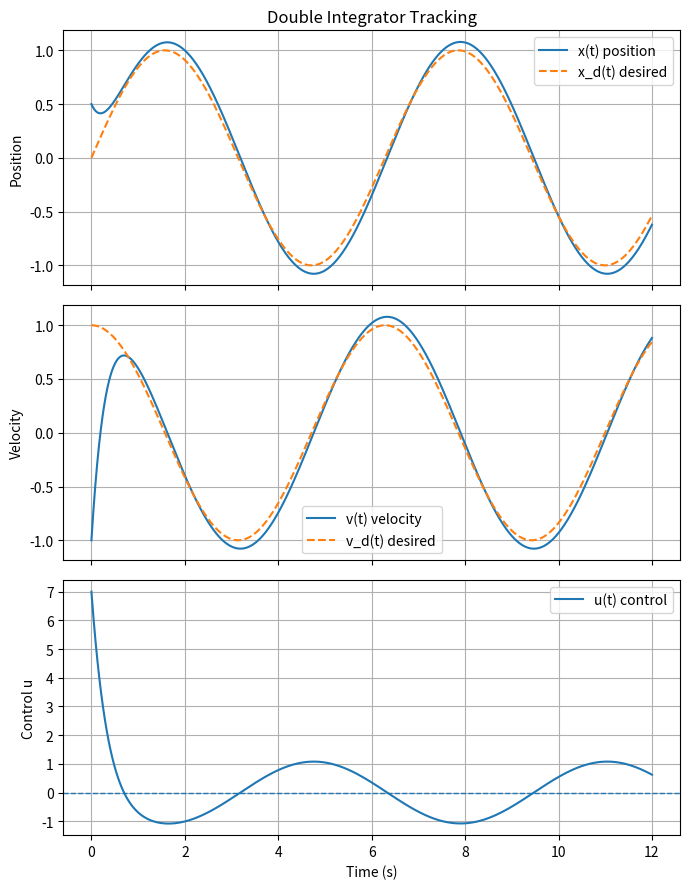

Write Python code to recreate this figure.
import numpy as np
import matplotlib.pyplot as plt
from scipy.integrate import solve_ivp

# -----------------------
# Parameters / settings
# -----------------------
T = 12.0
x0 = np.array([0.5, -1.0])   # [position, velocity]

# Tracking gains (choose kp>0, kd>0)
kp = 10.0
kd = 6.0
# Integral gains ==========>
I = 0.0
t_prev = None
ki = 8.0

# Desired trajectory: x_d(t) = offset + A sin(w t)
A = 1.0
w = 1
offset = 0.0
d = 10# disturbance

def reference(t):
    """Return desired (x_d, v_d, a_d)."""
    xd = offset + A * np.sin(w * t) #xd = offset + A * np.sin(w * t)
    vd = A * w * np.cos(w * t) #vd = A * w * np.cos(w * t)
    ad = -A * (w**2) * np.sin(w * t) # ad = -A * (w**2) * np.sin(w * t)
    return xd, vd, ad

def control_law(t, x):
    """PD + feedforward for double integrator: u = a_d - kp e - kd e_dot."""
    pos, vel = x
    xd, vd, ad = reference(t)
    e = pos - xd
    edot = vel - vd

    # Integral part
    global I, t_prev
    if t_prev is None:
        dt_local = 0.0
    else:
        dt_local = t - t_prev
    t_prev = t

    I += e * dt_local
    #u = - kp * e - kd * edot - ki * I + ad

    #PD control PLUS ff
    u = - kp * e - kd * edot
    #P control
    #u = - kp * e
    #u = np.clip(u, -2, 2) # Saturation in control
    return u

# Double integrator dynamics:
# xdot = v
# vdot = u
def dynamics(t, x):
    u = control_law(t, x)
    pos, vel = x
    #return [vel, -5*pos - 4*vel + 0*u] #
    return [vel, u]

# Time grid
t_eval = np.linspace(0, T, 1500)

# Integrate
sol = solve_ivp(dynamics, [0, T], x0, t_eval=t_eval, rtol=1e-8, atol=1e-10)

# Reconstruct reference and control along the solution
x = sol.y[0]
v = sol.y[1]
xd = np.zeros_like(sol.t)
vd = np.zeros_like(sol.t)
ad = np.zeros_like(sol.t)
u  = np.zeros_like(sol.t)

for i, t in enumerate(sol.t):
    xd[i], vd[i], ad[i] = reference(t)
    u[i] = control_law(t, [x[i], v[i]])

# -----------------------
# Combined plots (subplots)
# -----------------------
fig, axs = plt.subplots(3, 1, figsize=(7, 9), sharex=True)

# Position
axs[0].plot(sol.t, x, label='x(t) position')
axs[0].plot(sol.t, xd, '--', label='x_d(t) desired')
axs[0].set_ylabel('Position')
axs[0].set_title('Double Integrator Tracking')
axs[0].grid(True)
axs[0].legend()

# Velocity
axs[1].plot(sol.t, v, label='v(t) velocity')
axs[1].plot(sol.t, vd, '--', label='v_d(t) desired')
axs[1].set_ylabel('Velocity')
axs[1].grid(True)
axs[1].legend()

# Control
axs[2].plot(sol.t, u, label='u(t) control')
axs[2].axhline(0.0, linestyle='--', linewidth=1)
axs[2].set_xlabel('Time (s)')
axs[2].set_ylabel('Control u')
axs[2].grid(True)
axs[2].legend()

plt.tight_layout()
plt.show()
